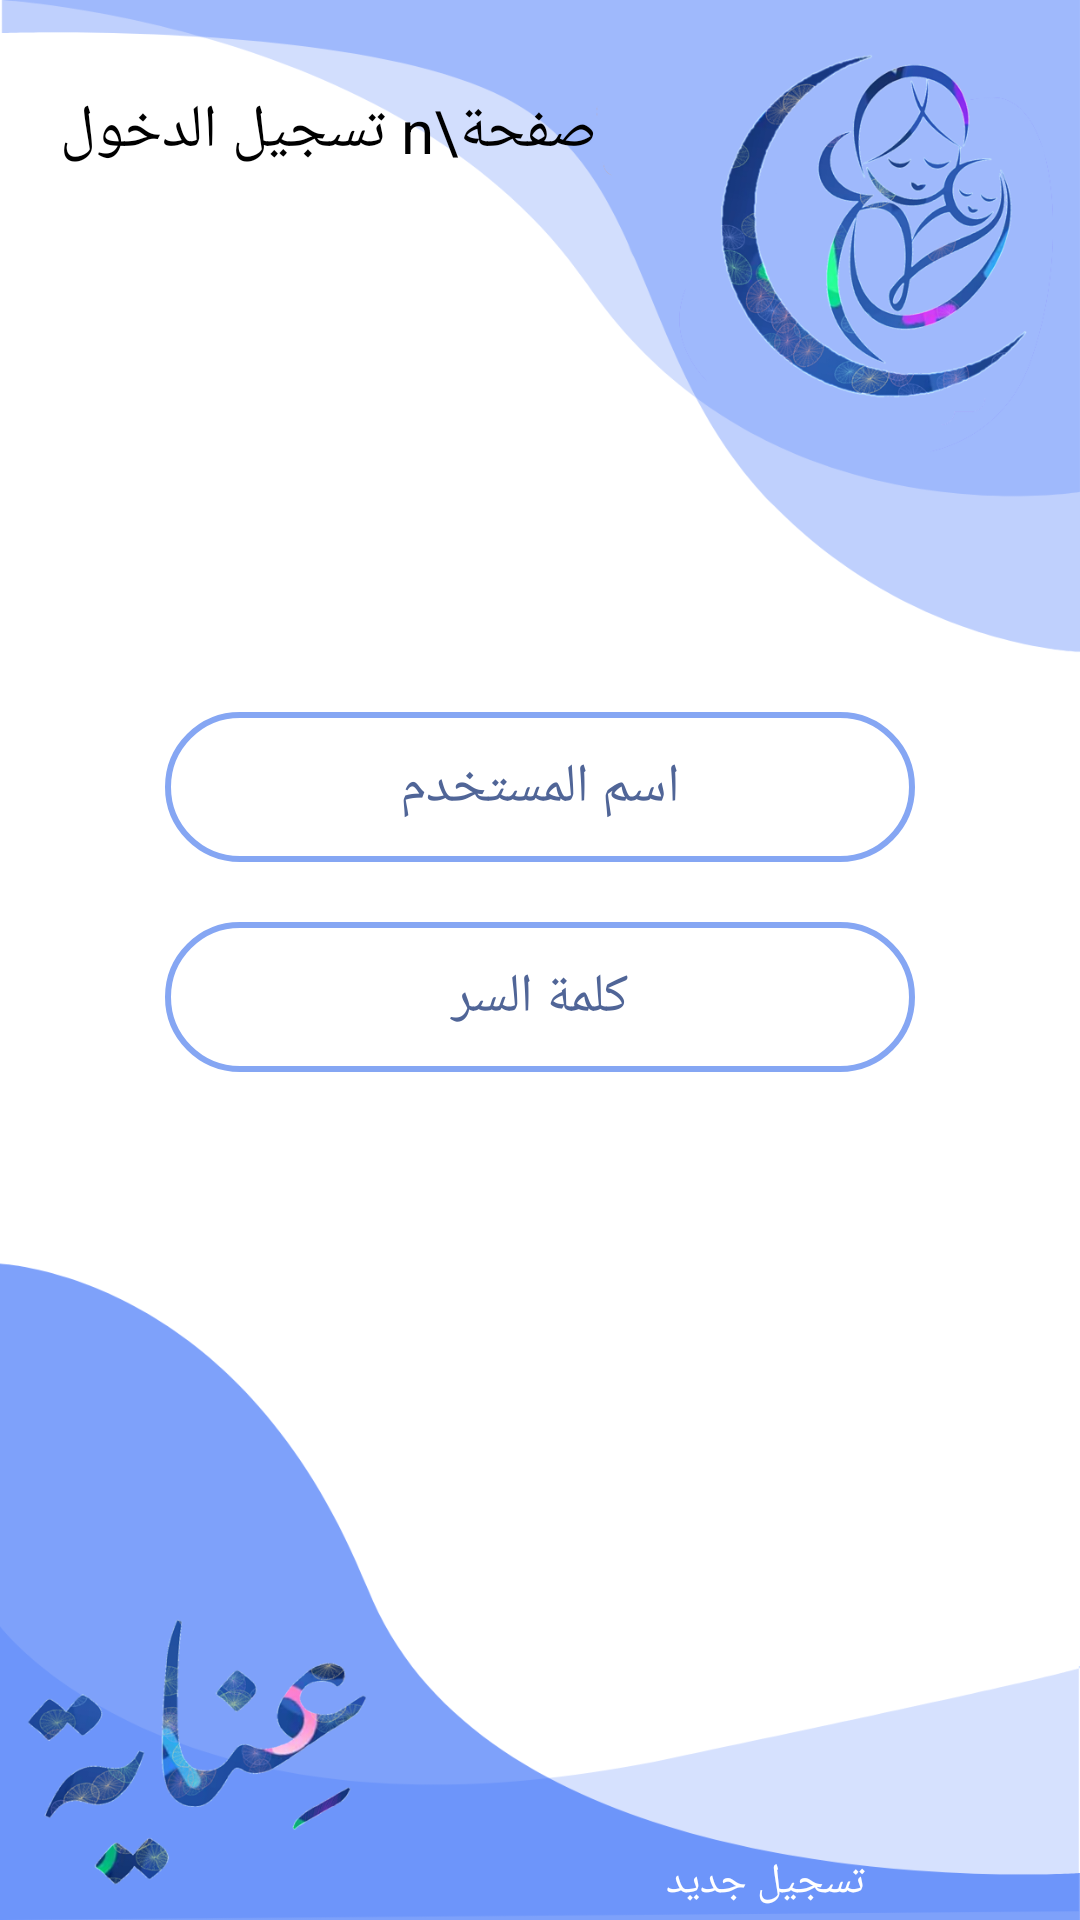

Here is an Android app screen rendered from its layout file. Give the layout XML and the strings, colors and styles it references.
<!-- AndroidManifest.xml: application theme Theme.Enaya_mom -->
<!-- res/layout/activity_login.xml -->
<?xml version="1.0" encoding="utf-8"?>
<LinearLayout xmlns:android="http://schemas.android.com/apk/res/android"
    xmlns:app="http://schemas.android.com/apk/res-auto"
    xmlns:tools="http://schemas.android.com/tools"
    android:layout_width="match_parent"
    android:layout_height="match_parent"
    android:background="@drawable/login_bk"
    android:orientation="vertical"
    tools:context=".login">

    <TextView
        android:layout_width="wrap_content"
        android:layout_height="wrap_content"
        android:layout_marginLeft="20dp"
        android:layout_marginTop="30dp"
        android:gravity="center"
        android:text="صفحة\n تسجيل الدخول"
        android:textColor="@color/black"
        android:textSize="20sp" />

    <EditText
        android:layout_width="250dp"
        android:layout_height="50dp"
        android:layout_gravity="center_horizontal"
        android:layout_marginTop="180dp"
        android:background="@drawable/frame"
        android:gravity="center"
        android:hint="اسم المستخدم"
        android:textColor="#506597"
        android:textColorHint="#506597" />

    <EditText
        android:layout_width="250dp"
        android:layout_height="50dp"
        android:layout_gravity="center_horizontal"
        android:layout_marginTop="20dp"
        android:background="@drawable/frame"
        android:gravity="center"
        android:inputType="textPassword"
        android:hint="كلمة السر"
        android:textColor="#506597"
        android:textColorHint="#506597" />

    <Button
        android:id="@+id/signin"
        android:layout_width="150dp"
        android:layout_height="40dp"
        android:layout_gravity="center_horizontal"
        android:layout_marginTop="60dp"
        android:background="@drawable/login_button_bk"
        android:gravity="center"
        android:text="دخول"
        android:textColor="@color/white" />

    <Button
        android:id="@+id/up"
        android:layout_width="170dp"
        android:layout_height="40dp"
        android:layout_gravity="right"
        android:layout_marginTop="150dp"
        android:layout_marginRight="20dp"
        android:background="@drawable/login_button_bk"
        android:gravity="center"
        android:text="تسجيل جديد"
        android:textColor="@color/white" />


</LinearLayout>
<!-- resources referenced by this layout -->
<resources>
  <color name="black">#FF000000</color>
  <color name="white">#FFFFFFFF</color>
  <!-- drawable frame (drawable) -->
  <?xml version="1.0" encoding="utf-8"?>
  <shape xmlns:android="http://schemas.android.com/apk/res/android">
   <stroke android:color="#85A6F3" android:width="2dp" />
      <corners android:radius="30dp"/>
  
  </shape>
  <!-- drawable login_bk: png bitmap (drawable, 284588 bytes) -->
  <style name="Theme.Enaya_mom" parent="Theme.AppCompat.DayNight.NoActionBar">
          
          <item name="colorPrimary">@color/purple_500</item>
          <item name="colorPrimaryVariant">@color/purple_700</item>
          <item name="colorOnPrimary">@color/white</item>
          
          <item name="colorSecondary">@color/teal_200</item>
          <item name="colorSecondaryVariant">@color/teal_700</item>
          <item name="colorOnSecondary">@color/black</item>
          
          <item name="android:statusBarColor" tools:targetApi="l">?attr/colorPrimaryVariant</item>
          
      </style>
  <color name="purple_500">#FF6200EE</color>
  <color name="purple_700">#FF3700B3</color>
  <color name="teal_200">#FF03DAC5</color>
  <color name="teal_700">#FF018786</color>
</resources>
